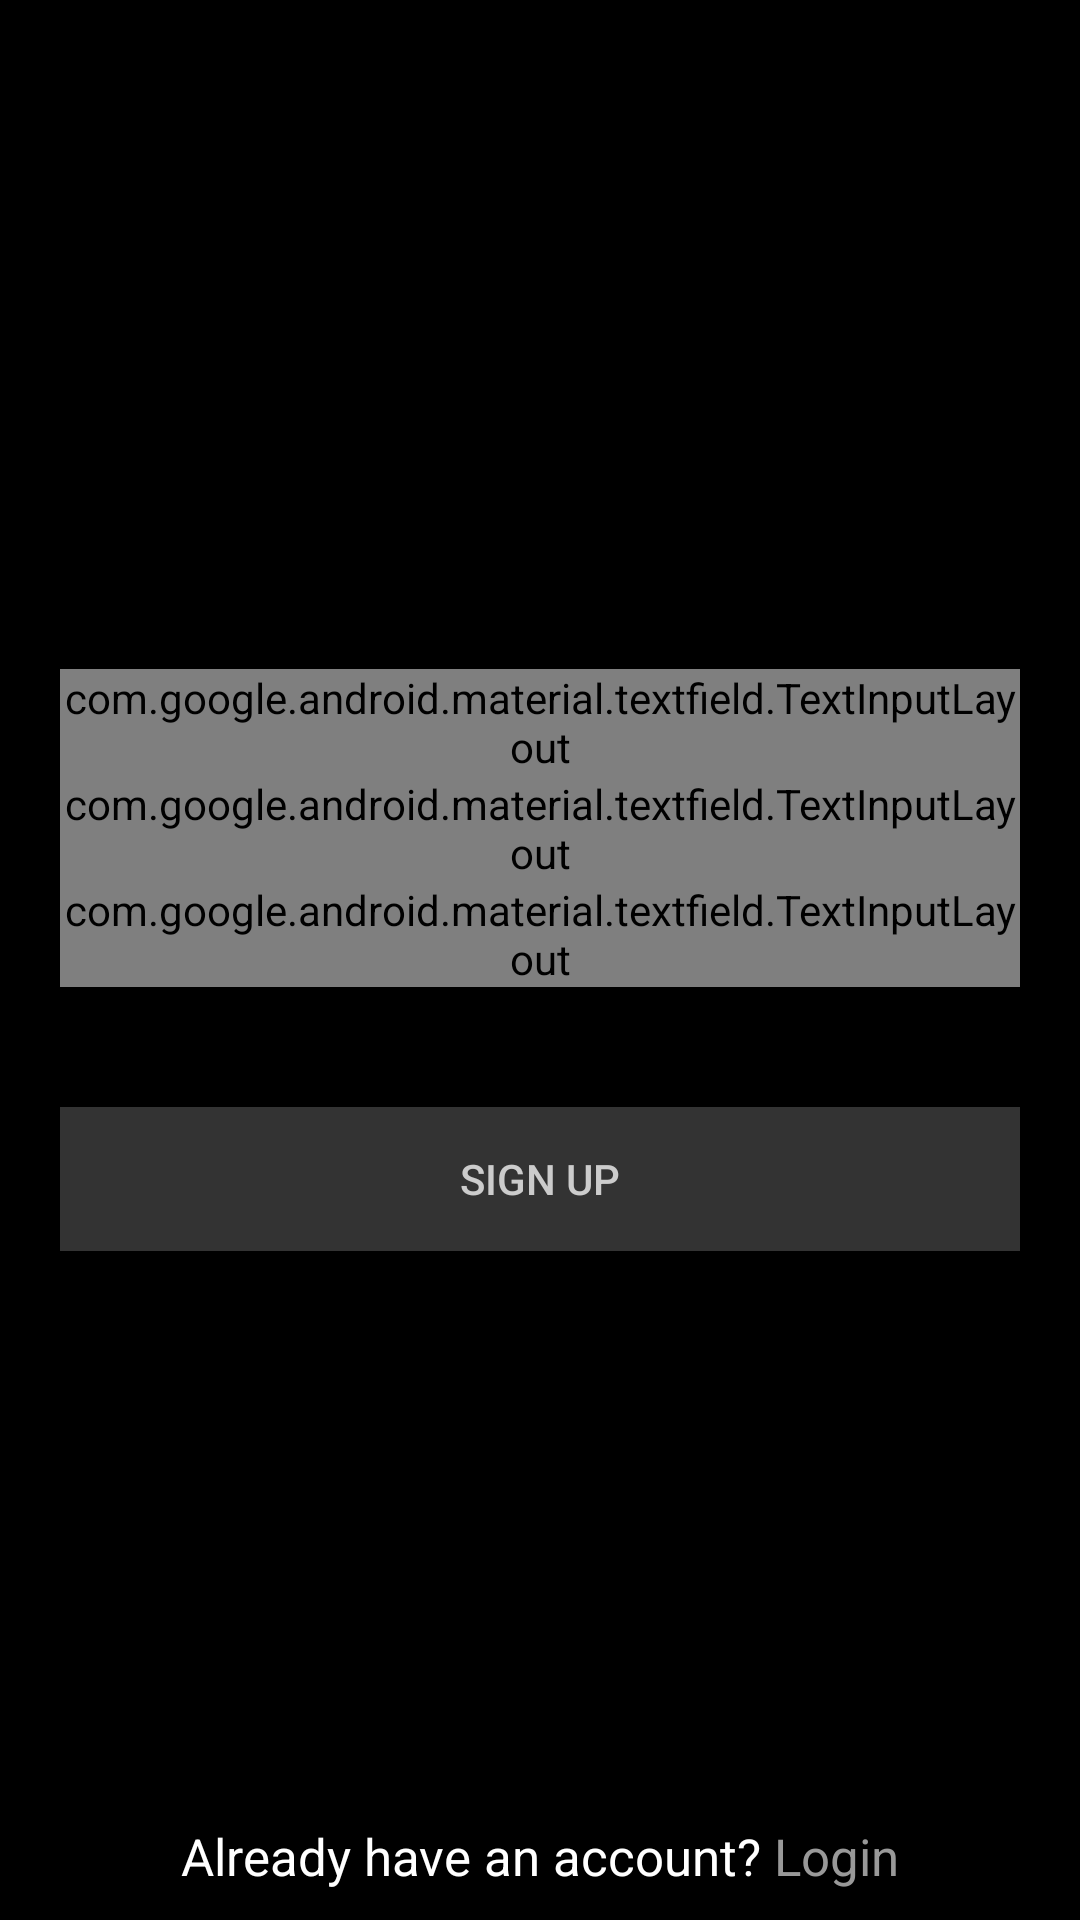

Reconstruct the res/layout file that produces this screen, plus the resources it refers to.
<!-- AndroidManifest.xml: activity theme Theme.AppCompat.NoActionBar -->
<!-- res/layout/activity_sign_up.xml -->
<?xml version="1.0" encoding="utf-8"?>
<androidx.constraintlayout.widget.ConstraintLayout xmlns:android="http://schemas.android.com/apk/res/android"
    xmlns:app="http://schemas.android.com/apk/res-auto"
    xmlns:tools="http://schemas.android.com/tools"
    android:layout_width="match_parent"
    android:layout_height="match_parent"
    android:background="#000000"
    tools:context=".SignUpActivity">

    <LinearLayout
        android:id="@+id/linearLayout"
        android:layout_width="0dp"
        android:layout_height="wrap_content"
        android:layout_marginStart="20dp"
        android:layout_marginEnd="20dp"
        android:orientation="vertical"
        app:layout_constraintBottom_toBottomOf="parent"
        app:layout_constraintEnd_toEndOf="parent"
        app:layout_constraintStart_toStartOf="parent"
        app:layout_constraintTop_toTopOf="parent">


        <com.google.android.material.textfield.TextInputLayout
            style="@style/TextInputLayoutStyle"
            android:layout_width="match_parent"
            android:layout_height="wrap_content"
            app:boxStrokeWidth="2dp"
            app:hintTextAppearance="@style/MyHintStyle">

            <com.google.android.material.textfield.TextInputEditText
                android:id="@+id/editTextSignUpUsername"
                android:layout_width="match_parent"
                android:layout_height="match_parent"
                android:textCursorDrawable="@drawable/color_cusor"
                android:hint="Username"
                android:inputType="textCapWords"
                android:textColor="#ffffff"
                android:textColorHint="#ffffff" />

        </com.google.android.material.textfield.TextInputLayout>


        <com.google.android.material.textfield.TextInputLayout
            style="@style/TextInputLayoutStyle"
            android:layout_width="match_parent"
            android:layout_height="wrap_content"
            app:boxStrokeWidth="2dp"
            app:hintTextAppearance="@style/MyHintStyle"
            app:passwordToggleEnabled="true"
            app:passwordToggleTint="#ffffff">

            <com.google.android.material.textfield.TextInputEditText
                android:id="@+id/editTextSignUpPassword"
                android:layout_width="match_parent"
                android:layout_height="match_parent"
                android:textCursorDrawable="@drawable/color_cusor"
                android:hint="Password"
                android:inputType="textPassword"
                android:textColor="#ffffff"
                android:textColorHint="#ffffff" />

        </com.google.android.material.textfield.TextInputLayout>

        <com.google.android.material.textfield.TextInputLayout
            style="@style/TextInputLayoutStyle"
            android:layout_width="match_parent"
            android:layout_height="wrap_content"
            app:boxStrokeWidth="2dp"
            app:hintTextAppearance="@style/MyHintStyle"
            app:passwordToggleEnabled="true"
            app:passwordToggleTint="#ffffff">

            <com.google.android.material.textfield.TextInputEditText
                android:id="@+id/editTextSignUpPasswordConfirm"
                android:layout_width="match_parent"
                android:layout_height="match_parent"
                android:textCursorDrawable="@drawable/color_cusor"
                android:hint="Confirm Password"
                android:inputType="textPassword"
                android:textColor="#ffffff"
                android:textColorHint="#ffffff" />

        </com.google.android.material.textfield.TextInputLayout>

        <Button
            android:id="@+id/buttonSignUp"
            android:layout_width="match_parent"
            android:layout_height="wrap_content"
            android:layout_marginTop="40dp"
            android:layout_weight="1"
            android:background="#333333"
            android:text="Sign Up"
            android:textColor="#cccccc" />
    </LinearLayout>
    <LinearLayout
        android:layout_width="match_parent"
        android:layout_height="wrap_content"
        android:layout_marginBottom="10dp"
        android:orientation="horizontal"
        app:layout_constraintBottom_toBottomOf="parent"
        app:layout_constraintEnd_toEndOf="parent"
        app:layout_constraintStart_toStartOf="parent"
        android:gravity="center">

        <TextView
            android:layout_width="wrap_content"
            android:layout_height="wrap_content"
            android:text="Already have an account? "
            android:textColor="#ffffff"
            android:textSize="17sp" />

        <TextView
            android:id="@+id/textViewLogIn"
            android:layout_width="wrap_content"
            android:layout_height="wrap_content"
            android:text="Login"
            android:textColor="#999999"
            android:textSize="17sp" />
    </LinearLayout>
</androidx.constraintlayout.widget.ConstraintLayout>
<!-- resources referenced by this layout -->
<resources>
  <style name="MyHintStyle" parent="@android:style/TextAppearance">
          <item name="android:textColor">@android:color/white</item>
          <item name="android:textSize">14sp</item>
      </style>
  <style name="TextInputLayoutStyle" parent="Widget.MaterialComponents.TextInputLayout.OutlinedBox">
          <item name="boxStrokeColor">#ffffff</item>
          <item name="boxStrokeWidth">2dp</item>
          <item name="android:textColorHint">#bbbbbb</item>
          <item name="colorAccent">#ffffff</item>
          <item name="android:textColor">#ffffff</item>
          <item name="android:textSize">20sp</item>
      </style>
</resources>
